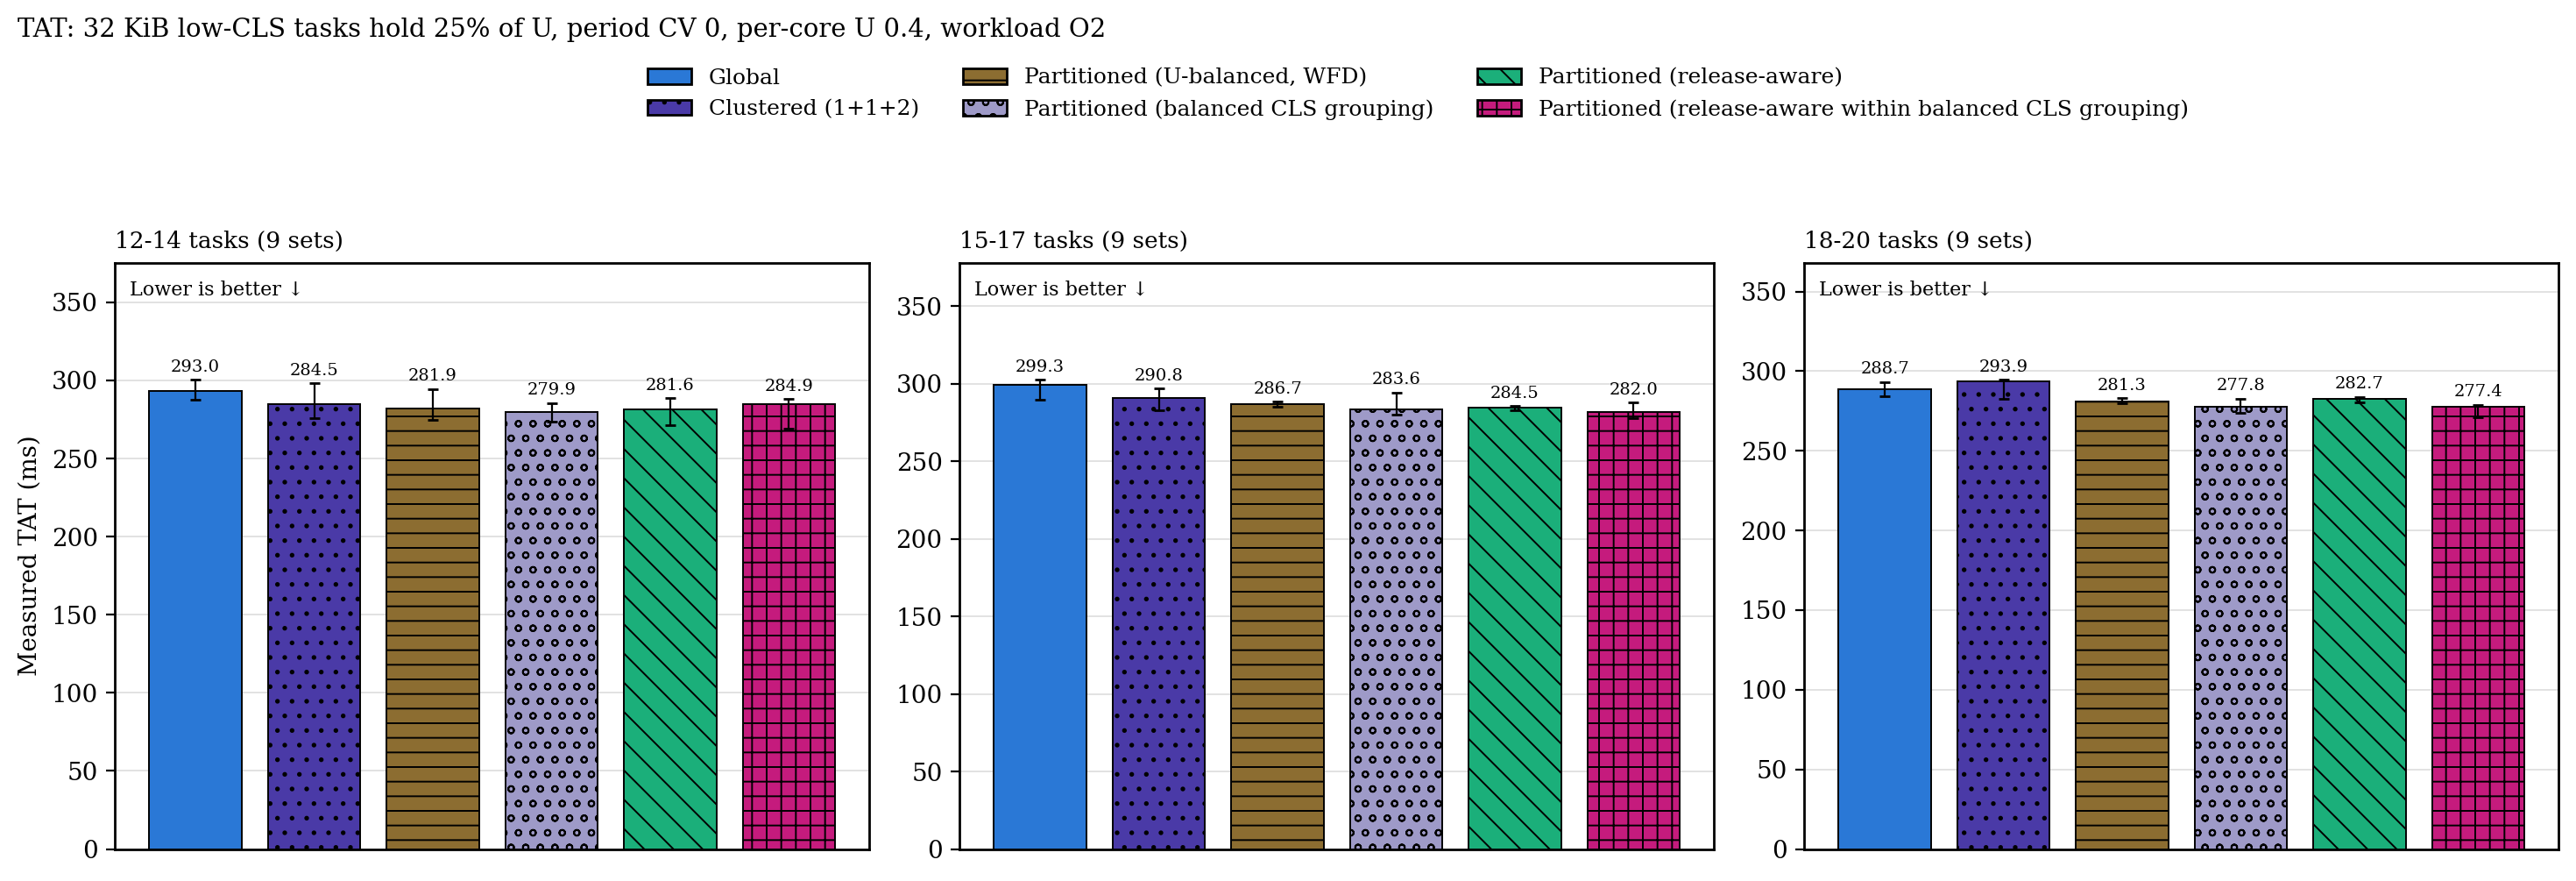

Values plotted in this chart, from the file beside it:
panel, configuration, n, median_ms, q1_ms, q3_ms, deadline_misses, excluded
12-14 tasks, g, 9, 293, 287.9, 300.3, 0, 0
12-14 tasks, c2, 9, 284.5, 275.8, 298.1, 0, 0
12-14 tasks, p, 9, 281.9, 274.9, 294.5, 0, 0
12-14 tasks, p_cgb, 9, 279.9, 273.3, 285.5, 0, 0
12-14 tasks, p_ra, 9, 281.6, 271.1, 288.6, 0, 0
12-14 tasks, p_racgb, 9, 284.9, 269.3, 287.9, 0, 0
15-17 tasks, g, 9, 299.3, 289.6, 302.5, 0, 0
15-17 tasks, c2, 9, 290.8, 283.2, 296.8, 0, 0
15-17 tasks, p, 9, 286.7, 285.1, 288.5, 0, 0
15-17 tasks, p_cgb, 9, 283.6, 280, 294.5, 0, 0
15-17 tasks, p_ra, 9, 284.5, 282.8, 285.7, 0, 0
15-17 tasks, p_racgb, 9, 282, 278, 288, 0, 0
18-20 tasks, g, 9, 288.8, 284.5, 293.2, 0, 0
18-20 tasks, c2, 9, 293.9, 282.6, 294.5, 0, 0
18-20 tasks, p, 9, 281.3, 279.6, 283.1, 0, 0
18-20 tasks, p_cgb, 9, 277.8, 273.9, 282.8, 0, 0
18-20 tasks, p_ra, 9, 282.7, 280.3, 283.8, 0, 0
18-20 tasks, p_racgb, 9, 277.4, 271, 278.8, 0, 0
